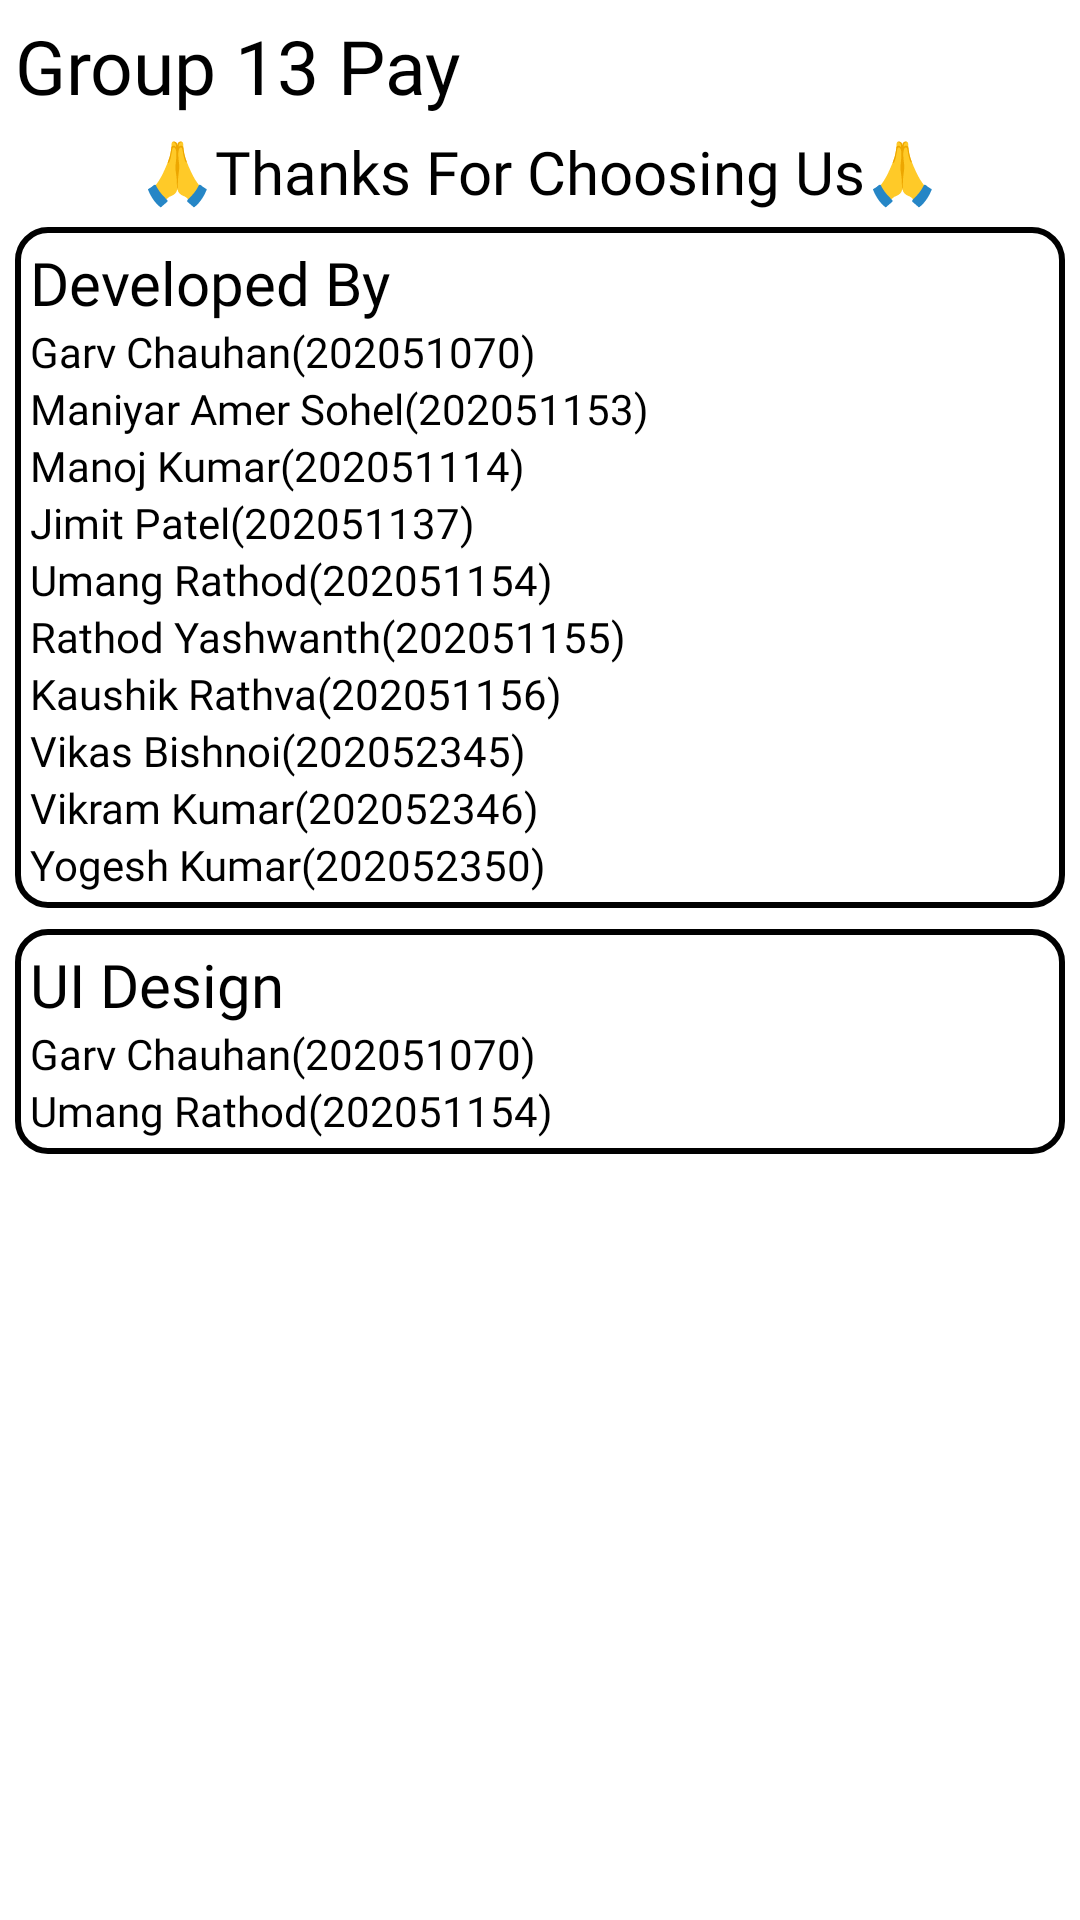

Write the Android layout XML for this screen, with the resource values it uses.
<!-- AndroidManifest.xml: application theme Theme.Group13Pay -->
<!-- res/layout/activity_about_us.xml -->
<?xml version="1.0" encoding="utf-8"?>
<ScrollView xmlns:android="http://schemas.android.com/apk/res/android"
    xmlns:app="http://schemas.android.com/apk/res-auto"
    xmlns:tools="http://schemas.android.com/tools"
    android:layout_width="match_parent"
    android:layout_height="match_parent"
    tools:context=".AboutUs"
    android:padding="5dp"
    android:background="#fff">

    <LinearLayout
        android:layout_width="match_parent"
        android:layout_height="match_parent"
        android:orientation="vertical">

        <TextView
            android:layout_width="match_parent"
            android:layout_height="wrap_content"
            android:fontFamily="@font/ewert"
            android:text="Group 13 Pay"
            android:textColor="#000"
            android:textSize="25sp" />

        <TextView
            android:layout_marginTop="5dp"
            android:layout_marginBottom="5dp"
            android:layout_width="match_parent"
            android:layout_height="wrap_content"
            android:text="🙏Thanks For Choosing Us🙏"
            android:textColor="#000"
            android:fontFamily="@font/fredericka_the_great"
            android:textSize="20dp"
            android:gravity="center"/>

        <LinearLayout
            android:layout_width="match_parent"
            android:layout_height="wrap_content"
            android:orientation="vertical"
            android:background="@drawable/border"
            android:padding="5sp">

            <TextView
                android:layout_width="match_parent"
                android:layout_height="wrap_content"
                android:fontFamily="@font/fredericka_the_great"
                android:text="Developed By "
                android:textColor="#000"
                android:textSize="20sp"/>


            <TextView
                android:layout_width="match_parent"
                android:layout_height="wrap_content"
                android:fontFamily="@font/quicksand_bold"
                android:text="Garv Chauhan(202051070)"
                android:textColor="#000" />
            <TextView
                android:layout_width="match_parent"
                android:layout_height="wrap_content"
                android:fontFamily="@font/quicksand_bold"
                android:text="Maniyar Amer Sohel(202051153)"
                android:textColor="#000"/>
            <TextView
                android:layout_width="match_parent"
                android:layout_height="wrap_content"
                android:fontFamily="@font/quicksand_bold"
                android:text="Manoj Kumar(202051114)"
                android:textColor="#000"/>
            <TextView
                android:layout_width="match_parent"
                android:layout_height="wrap_content"
                android:fontFamily="@font/quicksand_bold"
                android:text="Jimit Patel(202051137)"
                android:textColor="#000"/>
            <TextView
                android:layout_width="match_parent"
                android:layout_height="wrap_content"
                android:fontFamily="@font/quicksand_bold"
                android:text="Umang Rathod(202051154)"
                android:textColor="#000"/>
            <TextView
                android:layout_width="match_parent"
                android:layout_height="wrap_content"
                android:fontFamily="@font/quicksand_bold"
                android:text="Rathod Yashwanth(202051155)"
                android:textColor="#000"/>
            <TextView
                android:layout_width="match_parent"
                android:layout_height="wrap_content"
                android:fontFamily="@font/quicksand_bold"
                android:text="Kaushik Rathva(202051156)"
                android:textColor="#000"/>
            <TextView
                android:layout_width="match_parent"
                android:layout_height="wrap_content"
                android:fontFamily="@font/quicksand_bold"
                android:text="Vikas Bishnoi(202052345)"
                android:textColor="#000"/>
            <TextView
                android:layout_width="match_parent"
                android:layout_height="wrap_content"
                android:fontFamily="@font/quicksand_bold"
                android:text="Vikram Kumar(202052346)"
                android:textColor="#000"/>
            <TextView
                android:layout_width="match_parent"
                android:layout_height="wrap_content"
                android:fontFamily="@font/quicksand_bold"
                android:text="Yogesh Kumar(202052350)"
                android:textColor="#000"/>
        </LinearLayout>

        <LinearLayout
            android:layout_width="match_parent"
            android:layout_height="wrap_content"
            android:orientation="vertical"
            android:background="@drawable/border"
            android:padding="5sp"
            android:layout_marginTop="7dp">

            <TextView
                android:layout_width="match_parent"
                android:layout_height="wrap_content"
                android:fontFamily="@font/fredericka_the_great"
                android:text="UI Design"
                android:textColor="#000"
                android:textSize="20sp"/>

            
            <TextView
                android:layout_width="match_parent"
                android:layout_height="wrap_content"
                android:fontFamily="@font/quicksand_bold"
                android:text="Garv Chauhan(202051070)"
                android:textColor="#000" />
            <TextView
                android:layout_width="match_parent"
                android:layout_height="wrap_content"
                android:fontFamily="@font/quicksand_bold"
                android:text="Umang Rathod(202051154)"
                android:textColor="#000"/>



        </LinearLayout>


    </LinearLayout>

</ScrollView>
<!-- resources referenced by this layout -->
<resources>
  <!-- drawable border (drawable) -->
  <?xml version="1.0" encoding="utf-8"?>
  <shape xmlns:android="http://schemas.android.com/apk/res/android">
      <solid android:color="#fff" />
      <stroke android:width="2dp" android:color="#000"/>
      <corners android:radius="10dp" />
  </shape>
  <style name="Theme.Group13Pay" parent="Theme.MaterialComponents.DayNight.NoActionBar">
          
          <item name="colorPrimary">@color/purple_500</item>
          <item name="colorPrimaryVariant">@color/purple_700</item>
          <item name="colorOnPrimary">@color/white</item>
          
          <item name="colorSecondary">@color/teal_200</item>
          <item name="colorSecondaryVariant">@color/teal_700</item>
          <item name="colorOnSecondary">@color/black</item>
          
          <item name="android:statusBarColor" tools:targetApi="l">?attr/colorPrimaryVariant</item>
          
      </style>
  <!-- not gathered from this repository: default colours our renderer supplied (Android Studio template values) -->
  <color name="purple_500">#FF6200EE</color>
  <color name="purple_700">#FF3700B3</color>
  <color name="teal_200">#FF03DAC5</color>
  <color name="teal_700">#FF018786</color>
  <color name="black">#FF000000</color>
  <color name="white">#FFFFFFFF</color>
</resources>
